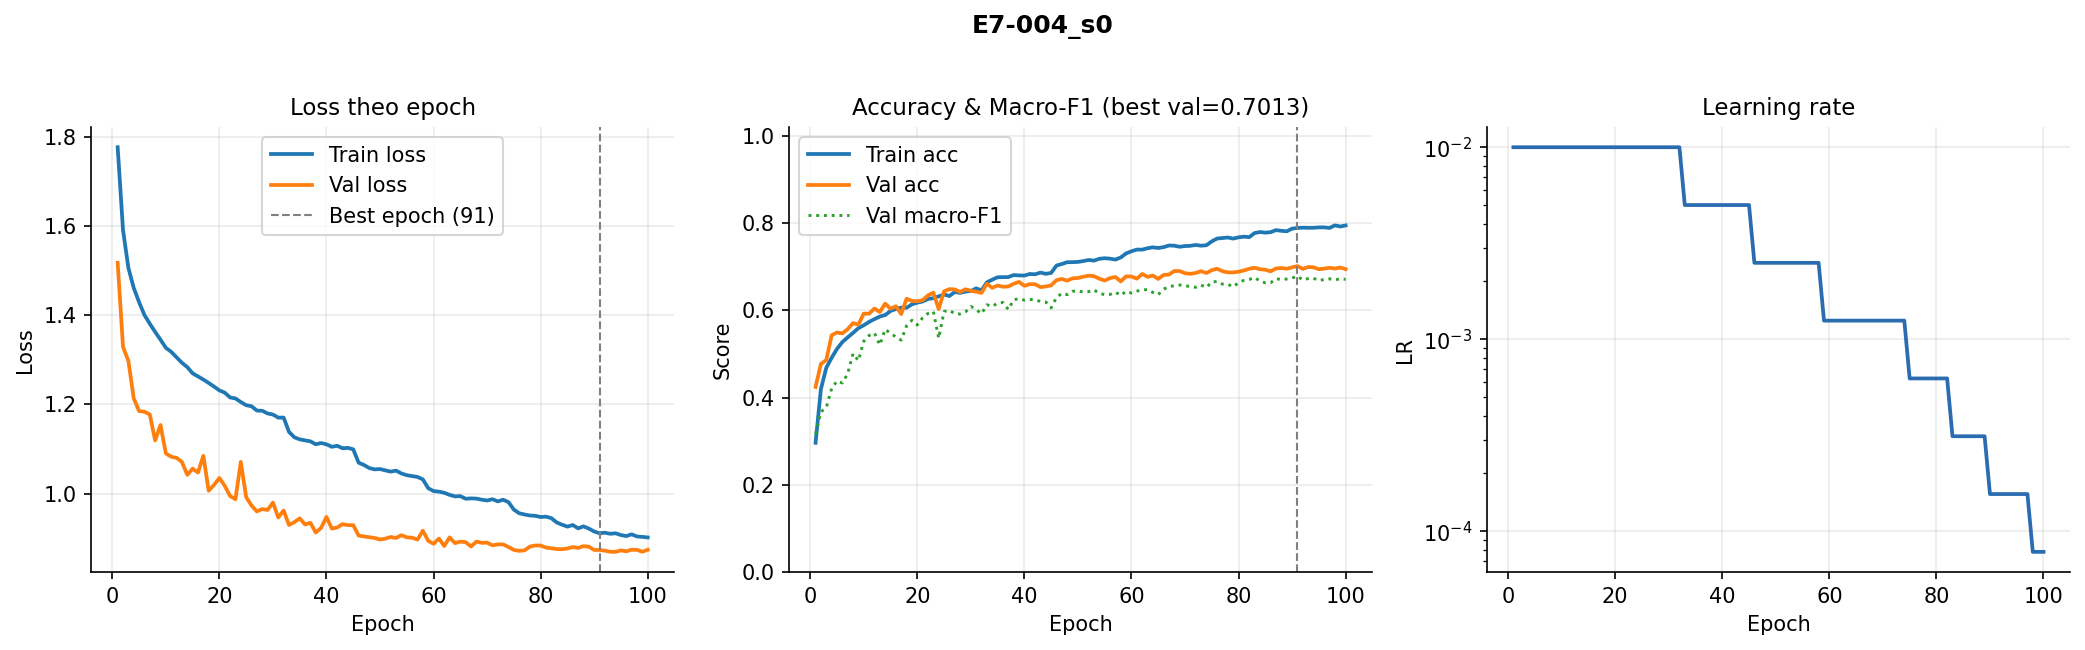

The table this chart was drawn from, first rows:
epoch, train_loss, val_loss, train_acc, val_acc, val_macro_f1, lr
1, 1.776, 1.517, 0.2963, 0.4244, 0.3166, 0.01
2, 1.59, 1.329, 0.4196, 0.477, 0.3673, 0.01
3, 1.506, 1.297, 0.4681, 0.4859, 0.3769, 0.01
4, 1.461, 1.214, 0.4911, 0.5425, 0.4206, 0.01
5, 1.429, 1.185, 0.5114, 0.5492, 0.4379, 0.01
6, 1.4, 1.183, 0.5271, 0.5469, 0.4334, 0.01
7, 1.381, 1.177, 0.5379, 0.5567, 0.4546, 0.01
8, 1.362, 1.119, 0.5482, 0.5706, 0.5007, 0.01
9, 1.345, 1.154, 0.559, 0.567, 0.4845, 0.01
10, 1.327, 1.09, 0.5656, 0.5924, 0.5289, 0.01
11, 1.318, 1.082, 0.5734, 0.5921, 0.5422, 0.01
12, 1.305, 1.08, 0.5797, 0.6041, 0.5479, 0.01
13, 1.293, 1.071, 0.5856, 0.596, 0.5205, 0.01
14, 1.283, 1.042, 0.5891, 0.6152, 0.5564, 0.01
15, 1.27, 1.056, 0.5983, 0.6035, 0.547, 0.01
16, 1.263, 1.047, 0.6027, 0.6094, 0.5391, 0.01
17, 1.256, 1.084, 0.6061, 0.5913, 0.5316, 0.01
18, 1.248, 1.006, 0.6058, 0.6266, 0.5645, 0.01
19, 1.24, 1.019, 0.6136, 0.6211, 0.577, 0.01
20, 1.231, 1.035, 0.6174, 0.6208, 0.5662, 0.01
21, 1.226, 1.017, 0.6201, 0.623, 0.5829, 0.01
22, 1.215, 0.9943, 0.6261, 0.6342, 0.5927, 0.01
23, 1.213, 0.9873, 0.6276, 0.6403, 0.5972, 0.01
24, 1.205, 1.071, 0.632, 0.6027, 0.5358, 0.01
25, 1.198, 0.992, 0.636, 0.6434, 0.5972, 0.01
26, 1.196, 0.9732, 0.6327, 0.6484, 0.6, 0.01
27, 1.186, 0.9599, 0.6418, 0.6478, 0.5919, 0.01
28, 1.186, 0.9652, 0.6399, 0.642, 0.5914, 0.01
29, 1.18, 0.9631, 0.6428, 0.6481, 0.5962, 0.01
30, 1.177, 0.9798, 0.6441, 0.6447, 0.6087, 0.01
31, 1.17, 0.9464, 0.6502, 0.6425, 0.6016, 0.01
32, 1.17, 0.962, 0.6457, 0.6397, 0.592, 0.01
33, 1.138, 0.9295, 0.6641, 0.6609, 0.6126, 0.005
34, 1.126, 0.9359, 0.6701, 0.6514, 0.6089, 0.005
35, 1.121, 0.9444, 0.6757, 0.6567, 0.6163, 0.005
36, 1.119, 0.9306, 0.6759, 0.6539, 0.6179, 0.005
37, 1.117, 0.9344, 0.6761, 0.6545, 0.6017, 0.005
38, 1.11, 0.9126, 0.6808, 0.6606, 0.6242, 0.005
39, 1.113, 0.9231, 0.6799, 0.6651, 0.6265, 0.005
40, 1.11, 0.9475, 0.6796, 0.6562, 0.6232, 0.005
41, 1.105, 0.9215, 0.6832, 0.6598, 0.6249, 0.005
42, 1.107, 0.9239, 0.6824, 0.6598, 0.624, 0.005
43, 1.101, 0.9314, 0.6863, 0.6531, 0.6202, 0.005
44, 1.102, 0.9292, 0.6835, 0.6545, 0.6189, 0.005
45, 1.099, 0.9291, 0.6856, 0.657, 0.6054, 0.005
46, 1.069, 0.9059, 0.7025, 0.669, 0.6294, 0.0025
47, 1.064, 0.9038, 0.7061, 0.6718, 0.6388, 0.0025
48, 1.057, 0.9021, 0.7102, 0.6679, 0.6358, 0.0025
49, 1.054, 0.9004, 0.7102, 0.6732, 0.6433, 0.0025
50, 1.055, 0.8969, 0.7109, 0.674, 0.6446, 0.0025
51, 1.052, 0.8989, 0.7127, 0.6768, 0.6418, 0.0025
52, 1.049, 0.9027, 0.7152, 0.6793, 0.6428, 0.0025
53, 1.051, 0.9004, 0.7138, 0.6782, 0.6468, 0.0025
54, 1.045, 0.9067, 0.718, 0.6723, 0.6383, 0.0025
55, 1.041, 0.9019, 0.7192, 0.6682, 0.6361, 0.0025
56, 1.039, 0.901, 0.7183, 0.6737, 0.6363, 0.0025
57, 1.037, 0.8969, 0.7162, 0.6762, 0.6416, 0.0025
58, 1.032, 0.9167, 0.721, 0.6662, 0.6341, 0.0025
59, 1.012, 0.8941, 0.7303, 0.6776, 0.6435, 0.00125
60, 1.006, 0.8874, 0.7352, 0.6773, 0.6394, 0.00125
... 40 more rows
